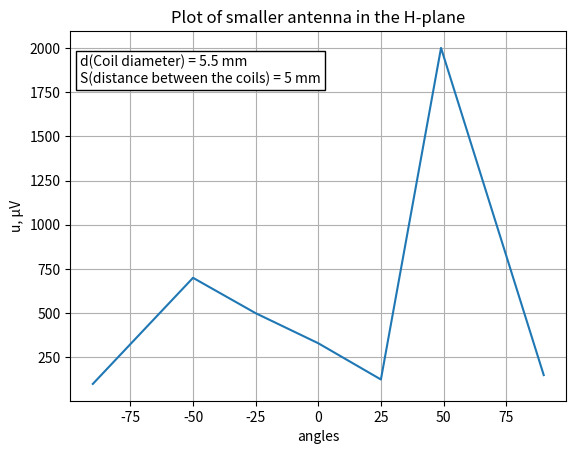

Write Python code to recreate this figure.
# Plot of smaller antenna in the H-plane
# Antenna parameters: 
# d(Coil diameter) = 5.5 mm, 
# S(distance between the coils) = 5 mm

import matplotlib.pyplot as plt
import numpy as np

angles = np.array([-90, -50, -25, 0, 25, 49, 90])
u = np.array     ([100, 700, 500, 330, 125, 2000, 150])

plt.plot(angles, u)
plt.title("Plot of smaller antenna in the H-plane")
plt.text(-95, 1800, s="d(Coil diameter) = 5.5 mm \nS(distance between the coils) = 5 mm", bbox = {"boxstyle":"square", "facecolor":"w"})
plt.xlabel('angles')
plt.ylabel('u, µV')

plt.grid(True)
plt.savefig("small_ant_h.png")
plt.show()